5-way image classification set "processed" from GitHub (ZeiadIbrahim/Egyptian-Artifact-Classifier); label vocabulary: jewellery, pottery, reliefs, statuary, unclassified.

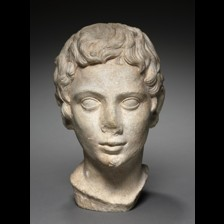
Label: statuary

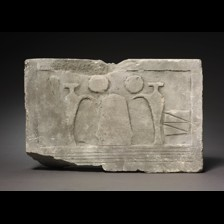
Label: jewellery

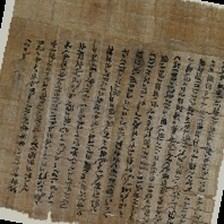
Label: reliefs

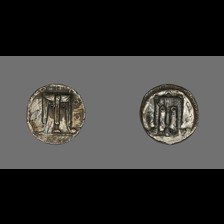
Label: unclassified

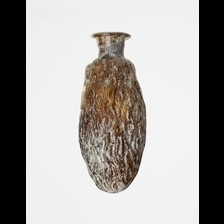
Label: pottery

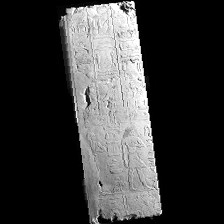
Label: reliefs
